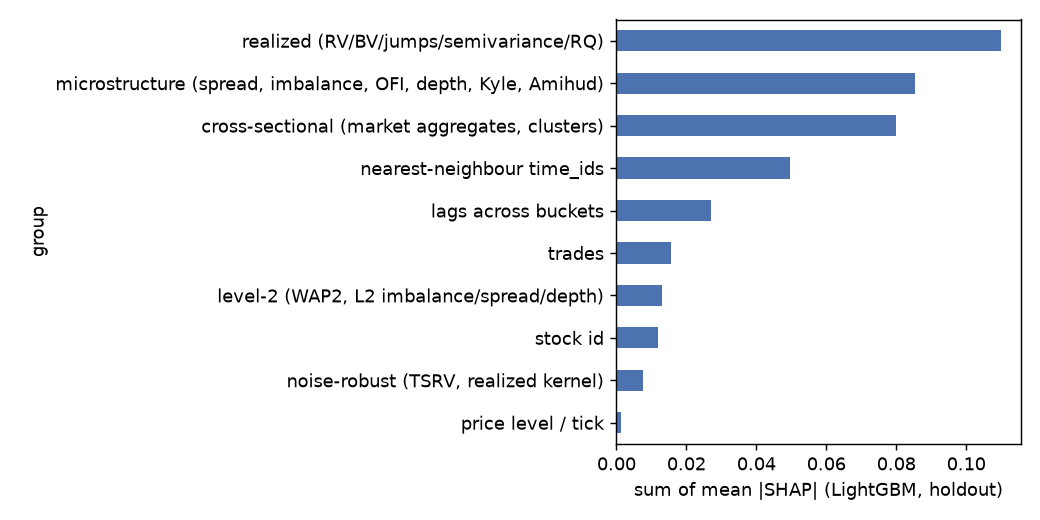

The data file committed next to this chart (first rows):
group, mean_abs_shap
realized (RV/BV/jumps/semivariance/RQ), 0.11
microstructure (spread, imbalance, OFI, …, 0.08537
cross-sectional (market aggregates, clus…, 0.07994
nearest-neighbour time_ids, 0.04948
lags across buckets, 0.02706
trades, 0.01569
level-2 (WAP2, L2 imbalance/spread/depth…, 0.01307
stock id, 0.01196
noise-robust (TSRV, realized kernel), 0.007462
price level / tick, 0.001187
